Run: headless pygame with SDL's dummy video driver; simulated clock (each Clock.tick advances the game by its frame time, no real sleeping); random seed 0; keys injected as events and as key.get_pressed() state; no mouse input.
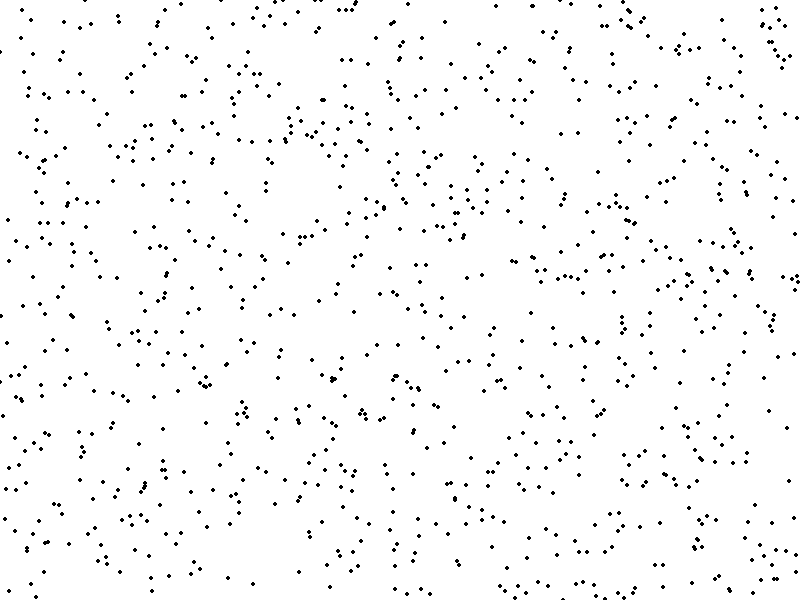
Frame 1 of 4 · flips 1–60 · no input
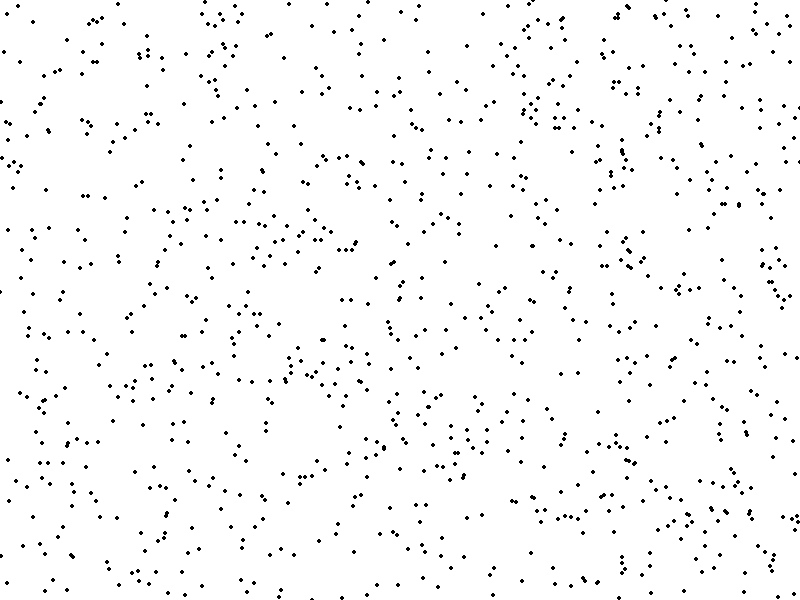
Frame 2 of 4 · flips 61–180 · tapped SPACE, RETURN · held RIGHT (→), D
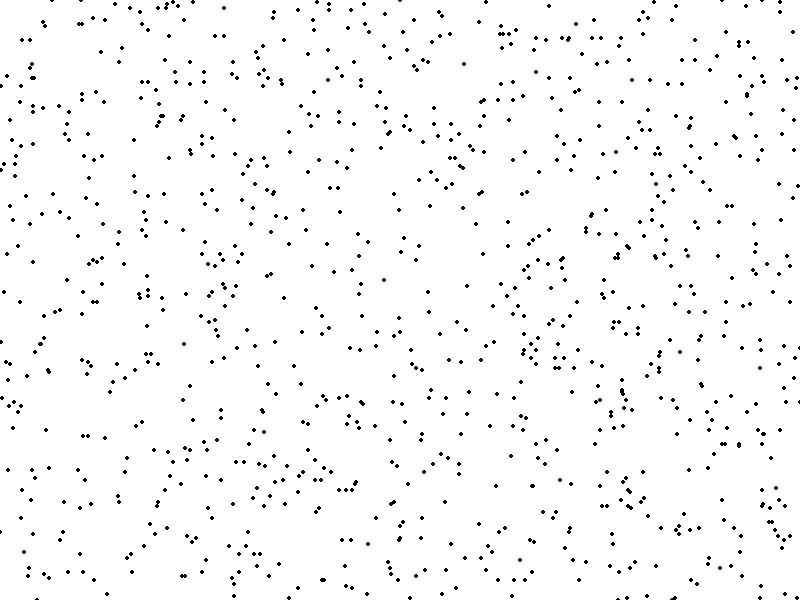
Frame 3 of 4 · flips 181–300 · held DOWN (↓), S
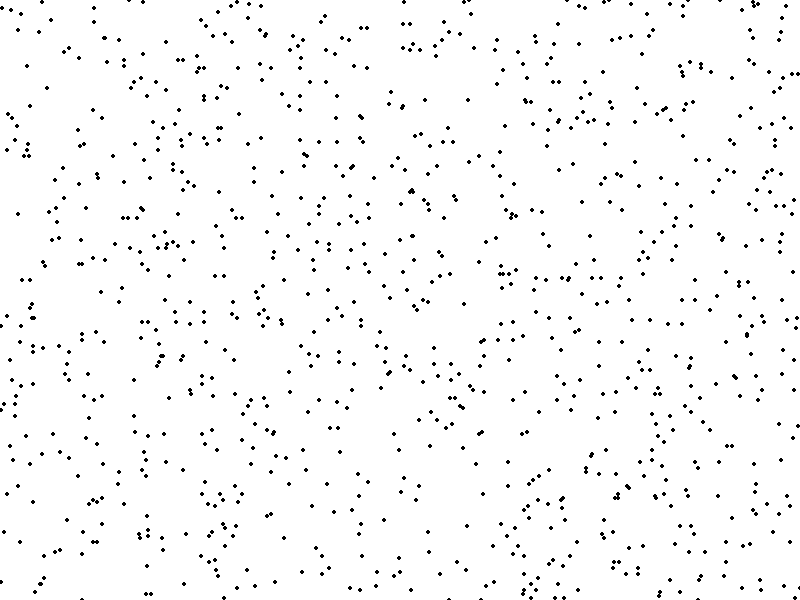
Frame 4 of 4 · flips 301–420 · held LEFT (←), A, UP (↑), W

The pygame program that drew these frames:

import pygame
import sys
import random
# Inicializar Pygame
pygame.init()
# Configuración de la pantalla
ancho, alto = 800, 600
ventana = pygame.display.set_mode((ancho, alto))
pygame.display.set_caption("Lluvia")
# Definir colores
color_pantalla = (255, 255, 255)
color_dibujo = (0, 0, 0)
estrellas = []
# Crear listas de círculos con posiciones aleatorias
for _ in range(1000):
        x = random.randint(0, ancho)
        y = random.randint(0, alto)
        radio = 2    
        estrellas.append((x, y, radio, color_dibujo))
# Bucle principal
clock = pygame.time.Clock()
while True:
    for event in pygame.event.get():
        if event.type == pygame.QUIT:
            pygame.quit()
            sys.exit()
    # Limpiar la pantalla
    ventana.fill(color_pantalla)
    # Actualizar la posición de las estrellas siguiendo la ruta de las líneas
    for i, estrella in enumerate(estrellas):
        x, y, radio, color_dibujo = estrella
        # Ajustar la posición de los círculos
        y += 2#random.randint(1,10)  # Puedes ajustar la velocidad cambiando este valor
        # Si el círculo llega al final de la pantalla, reiniciar su posición
        if y > alto:
            y = random.randint(0, 0)
            x = random.randint(0, ancho)
        # Actualizar la posición del círculo en la lista
        estrellas[i] = (x, y, radio, color_dibujo)
        # Dibujar el círculo en la nueva posición
        pygame.draw.circle(ventana, color_dibujo, (int(x), int(y)), radio)
    # Actualizar la pantalla
    pygame.display.flip()
    # Controlar la velocidad de actualización
    clock.tick(30)
